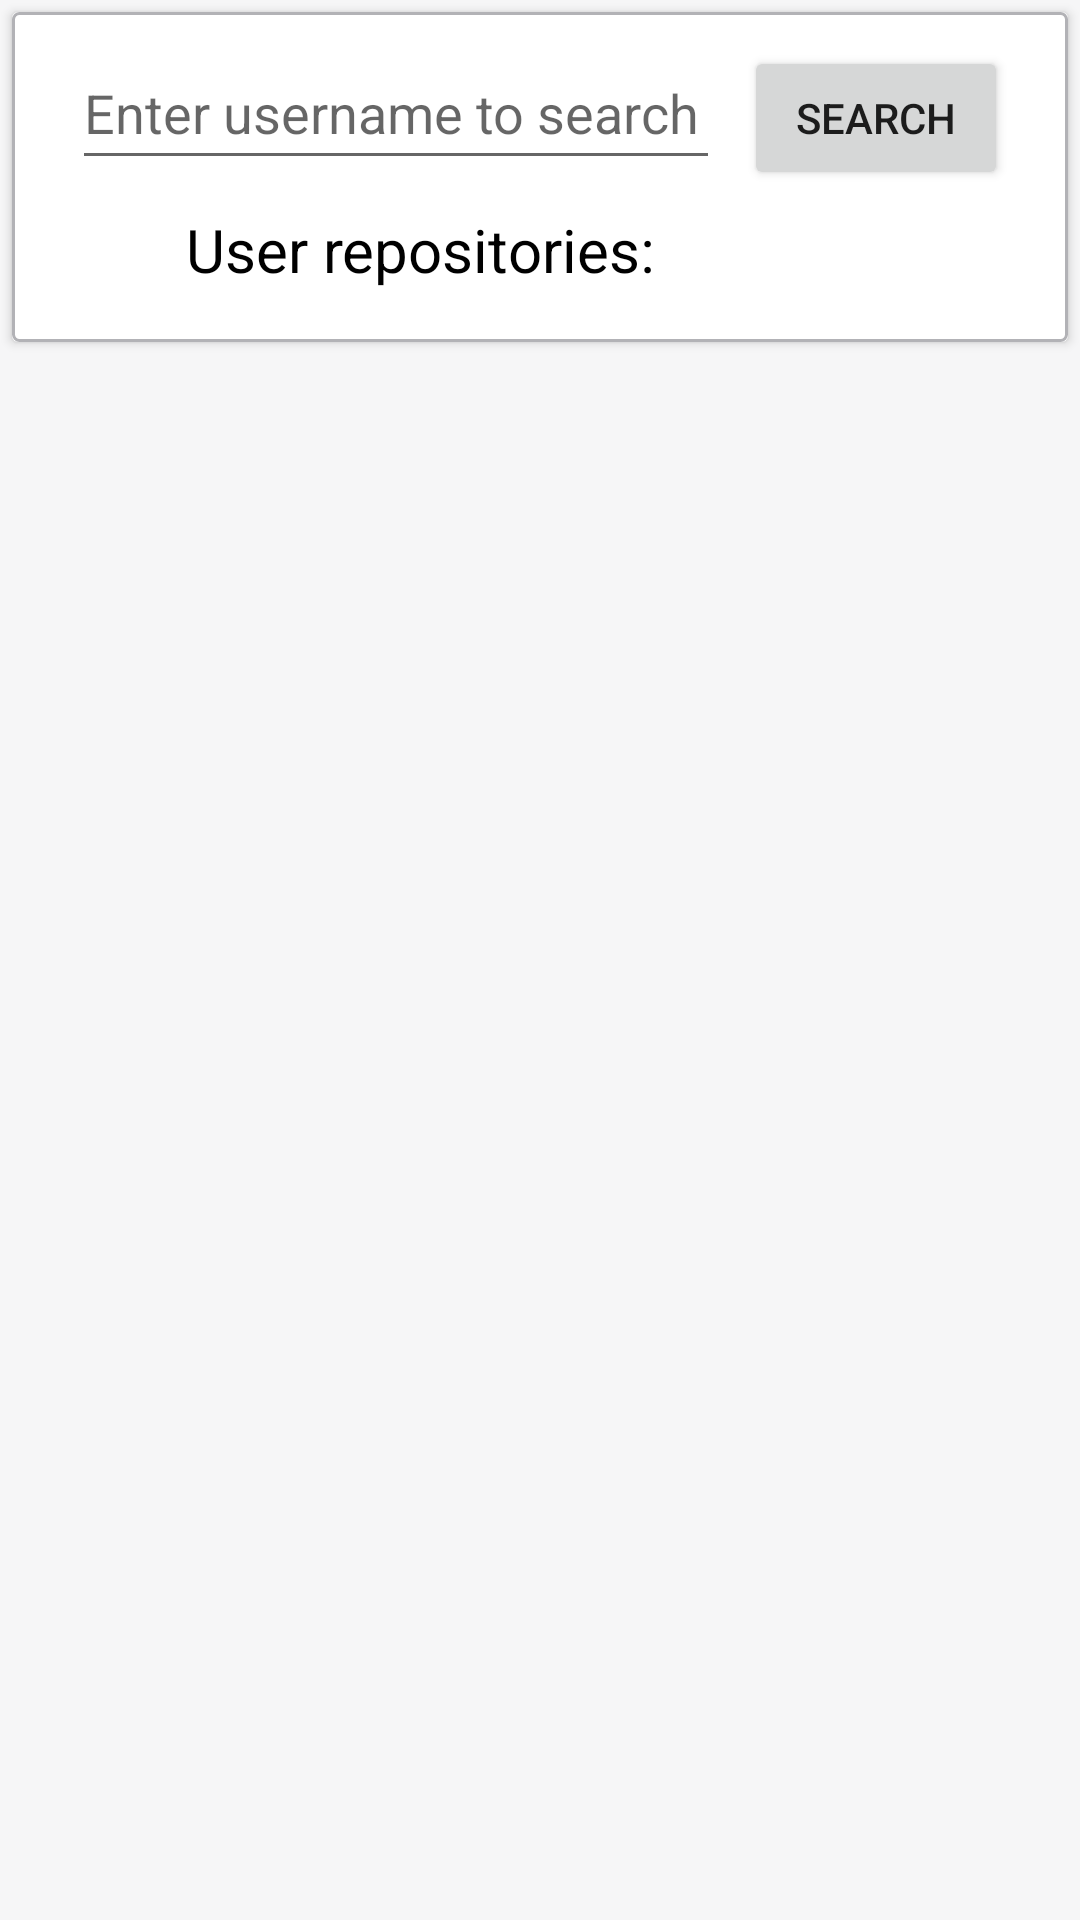

The Android layout XML behind this screen, and the referenced resources:
<!-- AndroidManifest.xml: application theme Theme.GitHubTool -->
<!-- res/layout/activity_repos.xml -->
<?xml version="1.0" encoding="utf-8"?>
<androidx.constraintlayout.widget.ConstraintLayout xmlns:android="http://schemas.android.com/apk/res/android"
    xmlns:app="http://schemas.android.com/apk/res-auto"
    xmlns:tools="http://schemas.android.com/tools"
    android:layout_width="match_parent"
    android:layout_height="match_parent"
    android:background="@color/grey"
    tools:context=".presentation.activity.ReposActivity">

    <androidx.cardview.widget.CardView
        android:id="@+id/cardViewDownloadedReposTop"
        android:layout_width="match_parent"
        android:layout_height="wrap_content"
        android:layout_margin="4dp"
        app:layout_constraintEnd_toEndOf="parent"
        app:layout_constraintStart_toStartOf="parent"
        app:layout_constraintTop_toTopOf="parent">

        <androidx.constraintlayout.widget.ConstraintLayout
            android:layout_width="match_parent"
            android:layout_height="match_parent"
            android:background="@drawable/background_top">

            <EditText
                android:id="@+id/editTextTextUserName"
                android:layout_width="0dp"
                android:layout_height="wrap_content"
                android:layout_marginStart="8dp"
                android:layout_marginTop="8dp"
                android:layout_marginEnd="8dp"
                android:autofillHints="name"
                android:ems="10"
                android:hint="@string/enter_username_to_search_on_github"
                android:inputType="textPersonName"
                android:minHeight="48dp"
                app:layout_constraintEnd_toStartOf="@+id/buttonSearchRepos"
                app:layout_constraintStart_toStartOf="parent"
                app:layout_constraintTop_toTopOf="parent" />

            <Button
                android:id="@+id/buttonSearchRepos"
                android:layout_width="wrap_content"
                android:layout_height="wrap_content"
                android:layout_marginEnd="8dp"
                android:text="@string/search"
                app:layout_constraintBaseline_toBaselineOf="@+id/editTextTextUserName"
                app:layout_constraintEnd_toEndOf="parent" />

            <ImageView
                android:id="@+id/imageViewUserAvatar"
                android:layout_width="30dp"
                android:layout_height="30dp"
                android:layout_marginStart="8dp"
                android:layout_marginTop="8dp"
                android:layout_marginBottom="16dp"
                android:contentDescription="@string/avatar_of_the_github_user"
                app:layout_constraintBottom_toBottomOf="parent"
                app:layout_constraintStart_toStartOf="parent"
                app:layout_constraintTop_toBottomOf="@+id/editTextTextUserName"
                tools:srcCompat="@tools:sample/avatars" />

            <TextView
                android:id="@+id/textViewUserLoginLabel"
                android:layout_width="wrap_content"
                android:layout_height="wrap_content"
                android:layout_marginStart="8dp"
                android:text="@string/user_repositories"
                android:textColor="@color/black"
                android:textSize="20sp"
                app:layout_constraintBottom_toBottomOf="@+id/imageViewUserAvatar"
                app:layout_constraintStart_toEndOf="@+id/imageViewUserAvatar"
                app:layout_constraintTop_toTopOf="@+id/imageViewUserAvatar" />

        </androidx.constraintlayout.widget.ConstraintLayout>


    </androidx.cardview.widget.CardView>


    <androidx.recyclerview.widget.RecyclerView
        android:id="@+id/recyclerViewRepos"

        android:layout_width="match_parent"
        android:layout_height="0dp"
        android:layout_marginTop="8dp"
        android:layout_marginBottom="8dp"
        android:background="@color/grey"
        app:layoutManager="androidx.recyclerview.widget.GridLayoutManager"
        app:layout_constraintBottom_toBottomOf="parent"
        app:layout_constraintEnd_toEndOf="parent"
        app:layout_constraintStart_toStartOf="parent"
        app:layout_constraintTop_toBottomOf="@+id/cardViewDownloadedReposTop"
        app:spanCount="1"
        tools:listitem="@layout/item_repo" />

</androidx.constraintlayout.widget.ConstraintLayout>
<!-- res/layout/item_repo.xml (included above) -->
<?xml version="1.0" encoding="utf-8"?>
<androidx.cardview.widget.CardView xmlns:android="http://schemas.android.com/apk/res/android"
    xmlns:app="http://schemas.android.com/apk/res-auto"
    xmlns:tools="http://schemas.android.com/tools"
    android:id="@+id/cardViewRepo"
    android:layout_width="match_parent"
    android:layout_height="wrap_content"
    app:cardCornerRadius="10dp"
    app:cardUseCompatPadding="true">

    <androidx.constraintlayout.widget.ConstraintLayout
        android:layout_width="match_parent"
        android:layout_height="wrap_content">

        <TextView
            android:id="@+id/textViewRepoName"
            android:layout_width="0dp"
            android:layout_height="wrap_content"
            android:paddingLeft="8dp"
            android:paddingTop="16dp"
            android:paddingRight="8dp"
            android:paddingBottom="16dp"
            android:textSize="24sp"
            app:layout_constraintBottom_toBottomOf="parent"
            app:layout_constraintEnd_toEndOf="parent"
            app:layout_constraintStart_toStartOf="parent"
            app:layout_constraintTop_toTopOf="parent"
            tools:text="Repo Name" />
    </androidx.constraintlayout.widget.ConstraintLayout>

</androidx.cardview.widget.CardView>
<!-- resources referenced by this layout -->
<resources>
  <color name="black">#FF000000</color>
  <color name="grey">#F6F6F7</color>
  <!-- drawable background_top (drawable) -->
  <?xml version="1.0" encoding="utf-8"?>
  <selector xmlns:android="http://schemas.android.com/apk/res/android">
  
      <item>
          <layer-list>
              <item>
                  <shape android:shape="rectangle">
                      <solid android:color="@color/white"/>
                      <padding android:right="12dp" android:left="12dp"/>
                      <corners android:radius="2dp" />
                      <stroke android:color="@color/grey_dark" android:width="1dp"/>
                  </shape>
              </item>
  
          </layer-list>
      </item>
  
  </selector>
  <string name="avatar_of_the_github_user">Avatar of the github user</string>
  <string name="enter_username_to_search_on_github">Enter username to search on github</string>
  <string name="search">Search</string>
  <string name="user_repositories">User repositories:</string>
  <style name="Theme.GitHubTool" parent="Theme.MaterialComponents.DayNight.DarkActionBar">
          
          <item name="colorPrimary">@color/purple_500</item>
          <item name="colorPrimaryVariant">@color/purple_700</item>
          <item name="colorOnPrimary">@color/white</item>
          
          <item name="colorSecondary">@color/teal_200</item>
          <item name="colorSecondaryVariant">@color/teal_700</item>
          <item name="colorOnSecondary">@color/black</item>
          
          <item name="android:statusBarColor">?attr/colorPrimaryVariant</item>
          
      </style>
  <color name="white">#FFFFFFFF</color>
  <color name="grey_dark">#B2B2B6</color>
  <color name="purple_500">#FF6200EE</color>
  <color name="purple_700">#FF3700B3</color>
  <color name="teal_200">#FF03DAC5</color>
  <color name="teal_700">#FF018786</color>
</resources>
